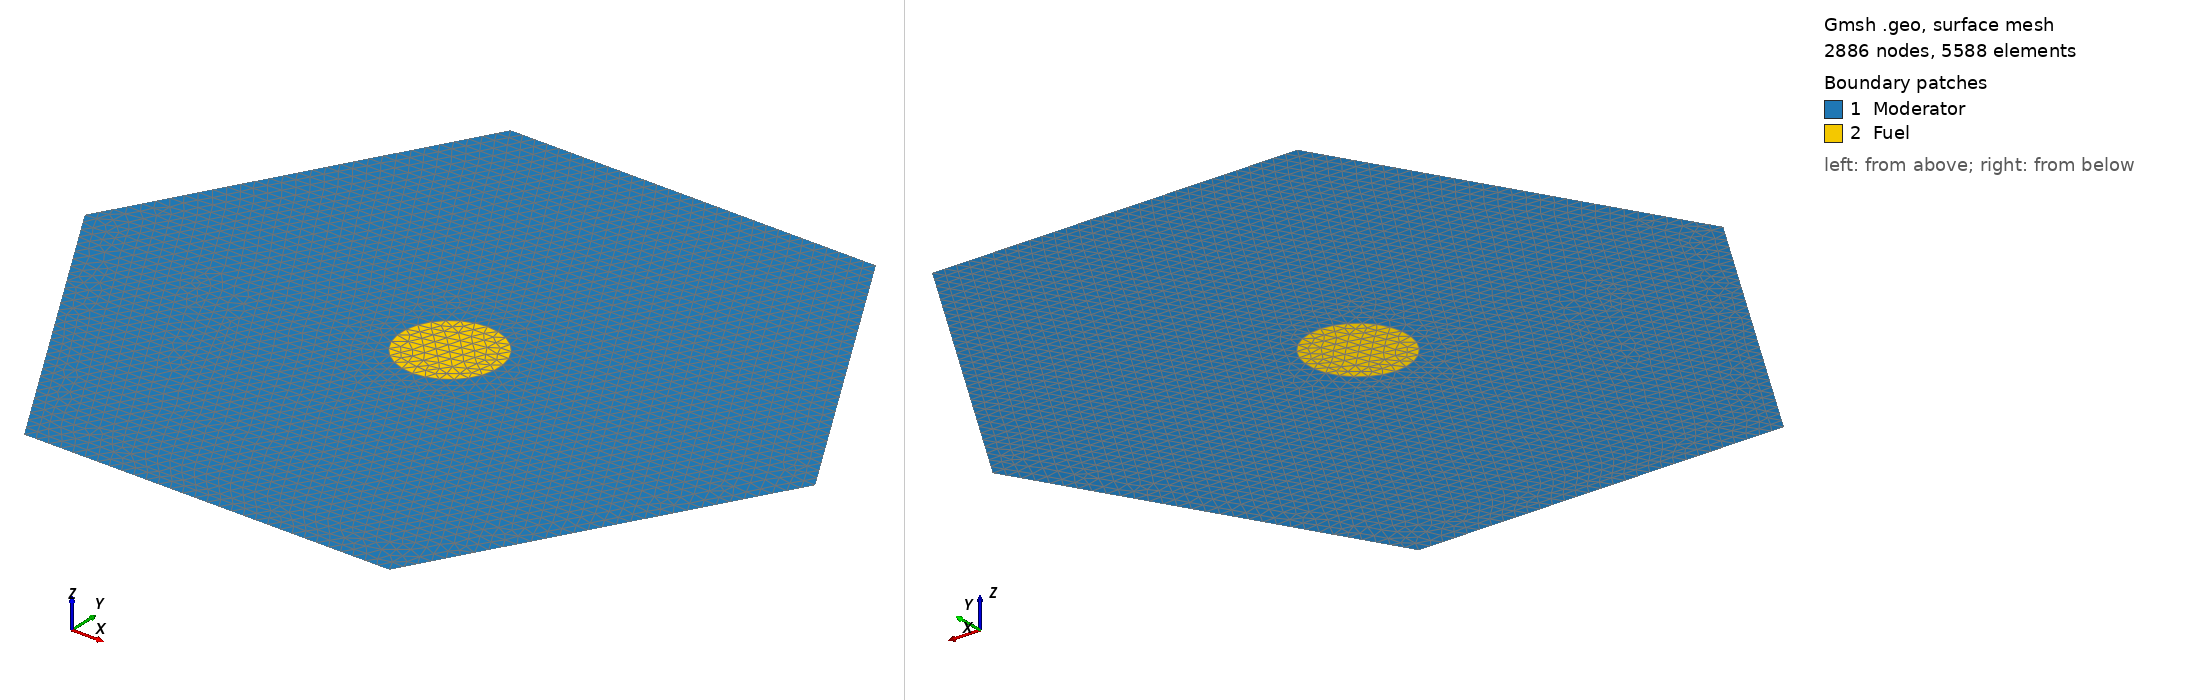

Gmsh geometry script, surface-meshed: 2886 nodes, 5588 surface elements. Boundary patches (legend numbers): 1 Moderator, 2 Fuel. Left view from above one corner, right view from below the opposite corner. Legend entries are the model's physical surfaces. The drawing asked Gmsh for element sizes between 1% and 20% of the model's largest extent; the script's own settings can give other sizes.

=== one_fuel.geo (drawn) ===
Point(1) = { 15.0, 25.9808, 0, 1.0};
Point(2) = { 30, 0, 0, 1.0};
Point(3) = { 15.0, -25.9808, 0, 1.0};
Point(4) = { -15.0, -25.9808, 0, 1.0};
Point(5) = { -30, 0, 0, 1.0};
Point(6) = { -15.0, 25.9808, 0, 1.0};
Point(7) = {0, 0, 0, 1.0};
Point(8) = {0, 4, 0, 1.0};
Point(9) = {0, -4, 0, 1.0};
//+
Line(1) = {1, 2};
Line(2) = {2, 3};
Line(3) = {3, 4};
Line(4) = {4, 5};
Line(5) = {5, 6};
Line(6) = {6, 1};
//+
Circle(7) = {9, 7, 8};
Circle(9) = {8, 7, 9};
//+
Curve Loop(1) = {1, 2, 3, 4, 5, 6};
Curve Loop(2) = {7, 9};
//+
Plane Surface(1) = {1, 2};
Plane Surface(2) = {2};
//+
Physical Curve("Boundary") = {1, 2, 3, 4, 5, 6};
Physical Surface("Moderator") = {1};
Physical Surface("Fuel") = {2};
